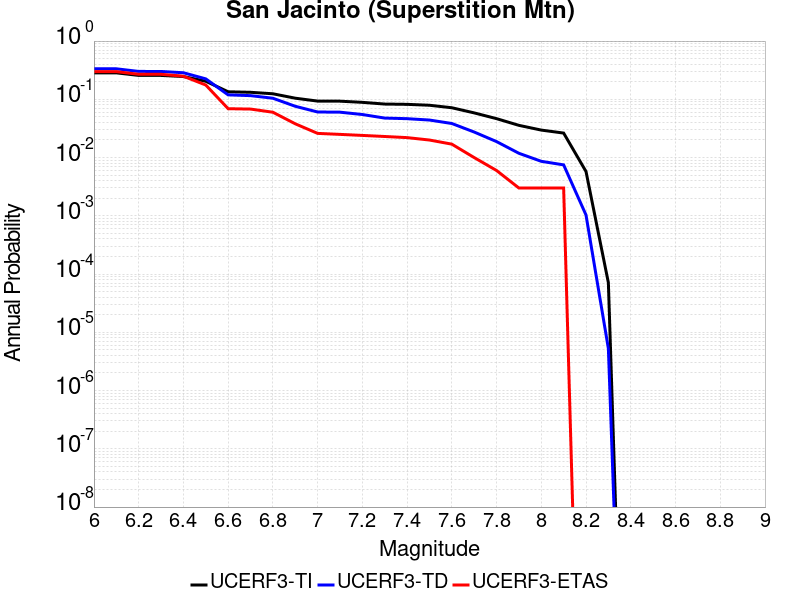

The data file committed next to this chart (first rows):
Magnitude, UCERF3-TI Prob, UCERF3-TD Prob, UCERF3-ETAS Prob
6.0, 0.2846, 0.3341, 0.299
6.1, 0.2846, 0.3341, 0.299
6.2, 0.2574, 0.3011, 0.269
6.3, 0.257, 0.3006, 0.269
6.4, 0.2462, 0.2859, 0.249
6.5, 0.2041, 0.2244, 0.176
6.6, 0.1347, 0.1192, 0.069
6.7, 0.132, 0.1156, 0.068
6.8, 0.1245, 0.1044, 0.06
6.9, 0.1045, 0.07596, 0.038
7.0, 0.09322, 0.06059, 0.026
7.1, 0.09286, 0.06012, 0.025
7.2, 0.08872, 0.05484, 0.024
7.3, 0.08289, 0.04762, 0.023
7.4, 0.08195, 0.0465, 0.022
7.5, 0.07909, 0.04407, 0.02
7.6, 0.07165, 0.03846, 0.017
7.7, 0.05846, 0.02744, 0.01
7.8, 0.04657, 0.01881, 0.006
7.9, 0.03573, 0.01184, 0.003
8.0, 0.02963, 0.00862, 0.003
8.1, 0.02632, 0.007489, 0.003
8.2, 0.005763, 0.001032, 0.0
8.3, 7.087891E-5, 5.23743E-6, 0.0
